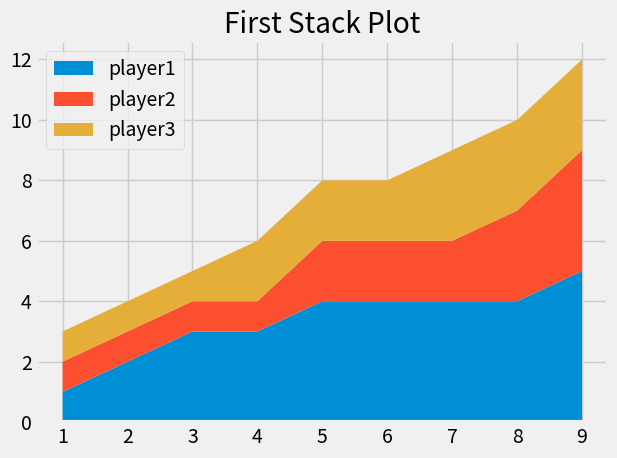

Here is the Python script that generated this plot:
import matplotlib.pyplot as plt

plt.style.use('fivethirtyeight')

minute = [1, 2, 3, 4, 5, 6, 7, 8, 9]

player1 = [1, 2, 3, 3, 4, 4, 4, 4, 5]
player2 = [1, 1, 1, 1, 2, 2, 2, 3, 4]
player3 = [1, 1, 1, 2, 2, 2, 3, 3, 3]

labels = ['player1', 'player2', 'player3']

plt.stackplot(minute, player1, player2, player3, labels= labels)

plt.title('First Stack Plot')
plt.tight_layout()
plt.legend()
plt.show()